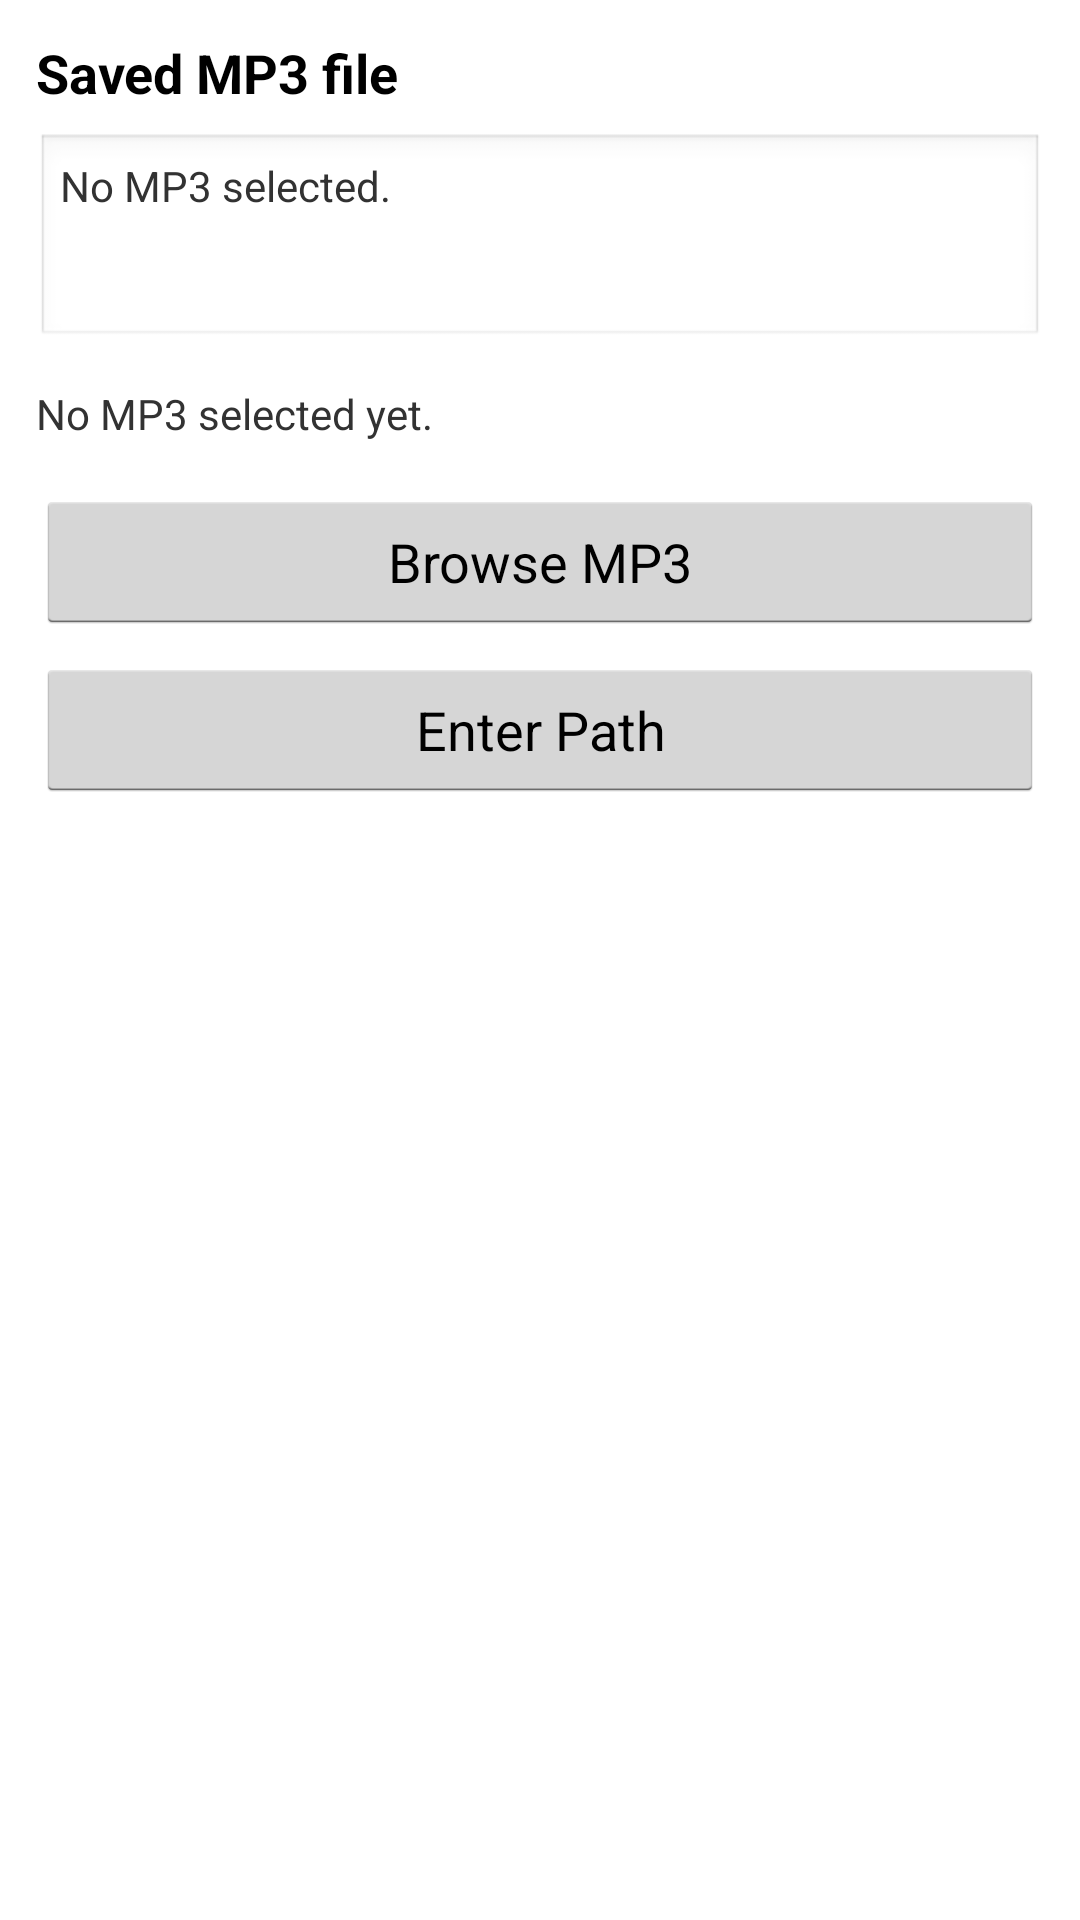

Android layout source for this screen:
<!-- AndroidManifest.xml: application theme AppTheme -->
<!-- res/layout/activity_main.xml -->
<?xml version="1.0" encoding="utf-8"?>
<ScrollView xmlns:android="http://schemas.android.com/apk/res/android"
    android:layout_width="match_parent"
    android:layout_height="match_parent"
    android:fillViewport="true">

    <LinearLayout
        android:layout_width="match_parent"
        android:layout_height="wrap_content"
        android:orientation="vertical"
        android:padding="@dimen/screen_padding">

        <TextView
            android:layout_width="wrap_content"
            android:layout_height="wrap_content"
            android:text="@string/selected_file_label"
            android:textAppearance="?android:attr/textAppearanceMedium"
            android:textStyle="bold" />

        <TextView
            android:id="@+id/selected_path"
            android:layout_width="match_parent"
            android:layout_height="wrap_content"
            android:layout_marginTop="@dimen/spacing_small"
            android:background="@android:drawable/edit_text"
            android:minHeight="72dp"
            android:padding="@dimen/spacing_small"
            android:text="@string/no_file_selected"
            android:textAppearance="?android:attr/textAppearanceSmall" />

        <TextView
            android:id="@+id/status_text"
            android:layout_width="wrap_content"
            android:layout_height="wrap_content"
            android:layout_marginTop="@dimen/spacing_medium"
            android:text="@string/status_idle"
            android:textAppearance="?android:attr/textAppearanceSmall" />

        <Button
            android:id="@+id/browse_button"
            android:layout_width="match_parent"
            android:layout_height="wrap_content"
            android:layout_marginTop="@dimen/spacing_large"
            android:text="@string/browse_button" />

        <Button
            android:id="@+id/enter_path_button"
            android:layout_width="match_parent"
            android:layout_height="wrap_content"
            android:layout_marginTop="@dimen/spacing_small"
            android:text="@string/enter_path_button" />
    </LinearLayout>
</ScrollView>
<!-- resources referenced by this layout -->
<resources>
  <dimen name="screen_padding">12dp</dimen>
  <dimen name="spacing_large">16dp</dimen>
  <dimen name="spacing_medium">12dp</dimen>
  <dimen name="spacing_small">8dp</dimen>
  <string name="browse_button">Browse MP3</string>
  <string name="enter_path_button">Enter Path</string>
  <string name="no_file_selected">No MP3 selected.</string>
  <string name="selected_file_label">Saved MP3 file</string>
  <string name="status_idle">No MP3 selected yet.</string>
  <style name="AppTheme" parent="@android:style/Theme.Holo.Light">
          <item name="android:windowNoTitle">false</item>
      </style>
</resources>
